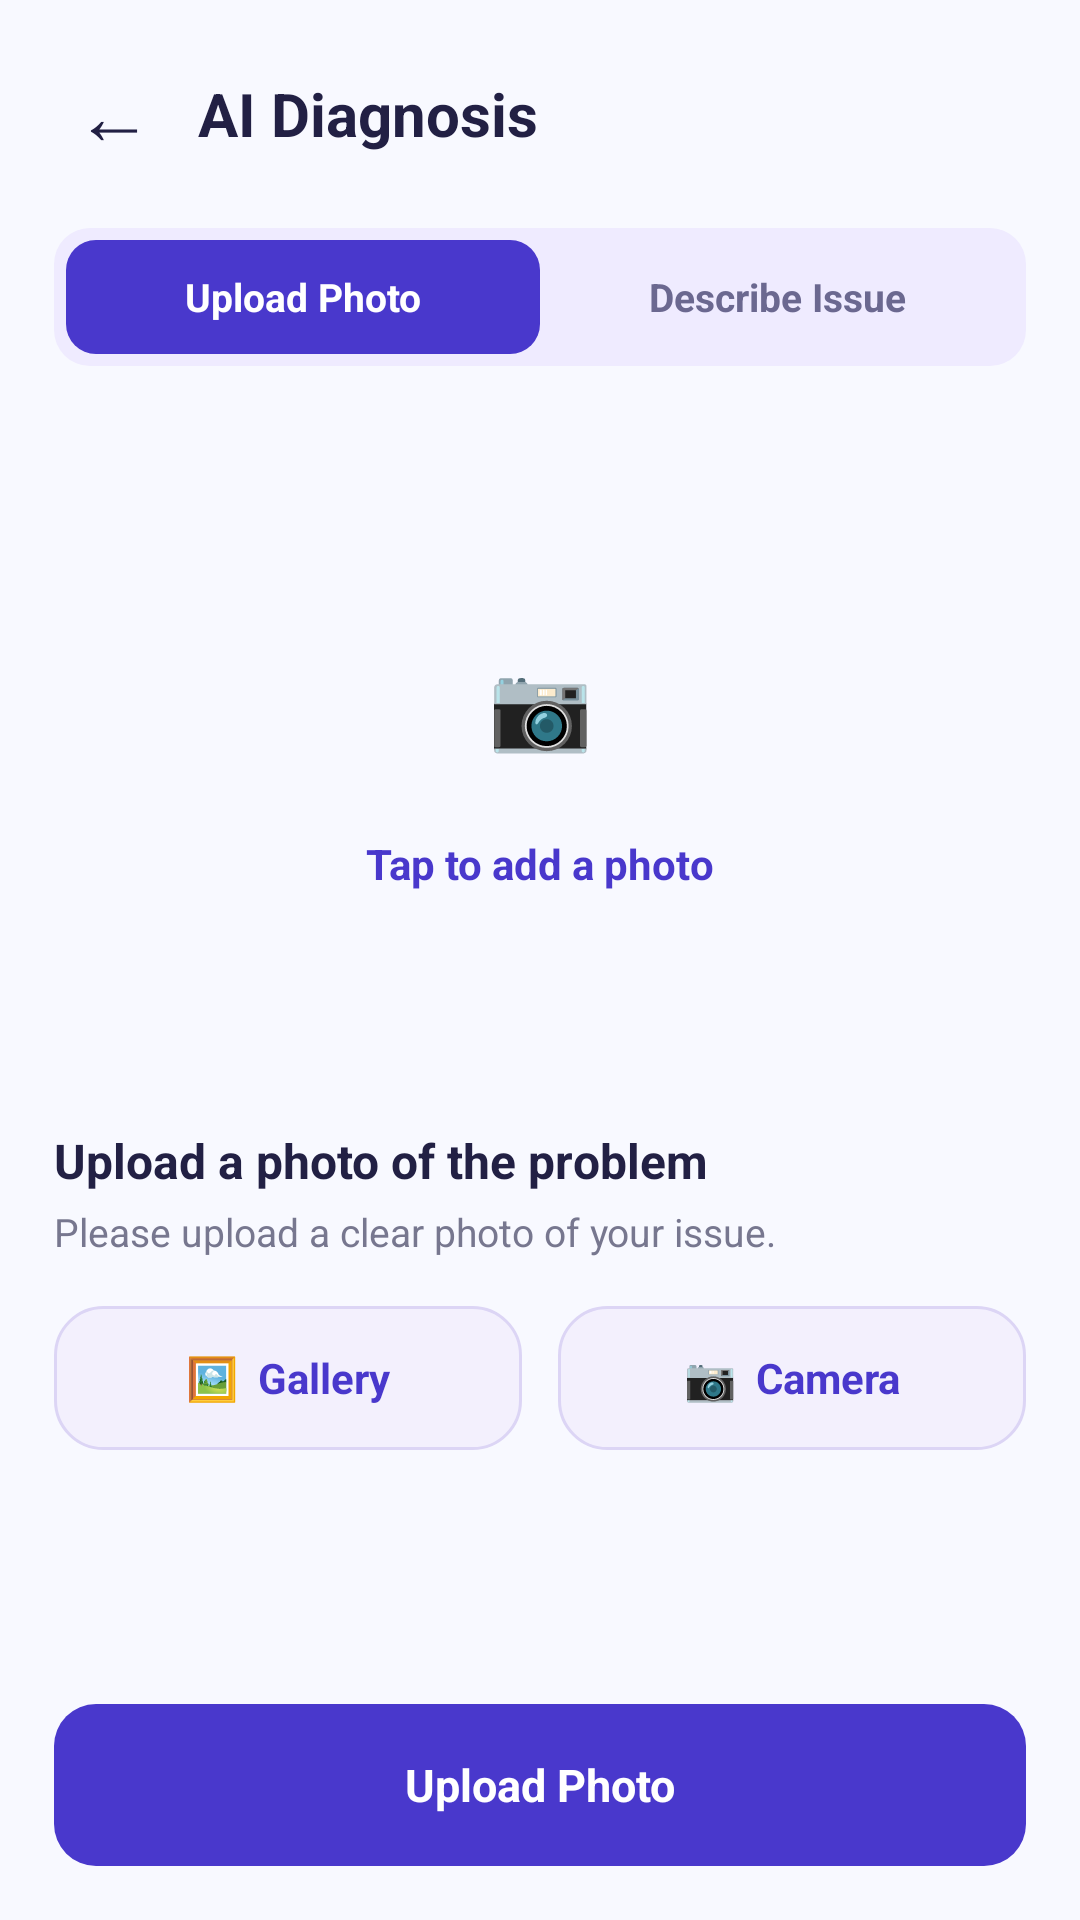

Produce the Android XML layout that renders to this screen, including the resource entries it uses.
<!-- AndroidManifest.xml: application theme Theme.FixoraAI -->
<!-- res/layout/aidiagnosisactivity.xml -->
<?xml version="1.0" encoding="utf-8"?>
<LinearLayout
    xmlns:android="http://schemas.android.com/apk/res/android"
    android:layout_width="match_parent"
    android:layout_height="match_parent"
    android:orientation="vertical"
    android:background="#F8F9FF">

    
    <LinearLayout
        android:layout_width="match_parent"
        android:layout_height="wrap_content"
        android:orientation="horizontal"
        android:gravity="center_vertical"
        android:padding="18dp">

        <TextView
            android:id="@+id/btnBack"
            android:layout_width="40dp"
            android:layout_height="40dp"
            android:gravity="center"
            android:text="←"
            android:textColor="#222044"
            android:textSize="26sp"
            android:clickable="true"
            android:focusable="true"
            android:contentDescription="Back" />

        <TextView
            android:layout_width="wrap_content"
            android:layout_height="wrap_content"
            android:layout_marginStart="8dp"
            android:text="AI Diagnosis"
            android:textColor="#222044"
            android:textSize="20sp"
            android:textStyle="bold" />
    </LinearLayout>

    <ScrollView
        android:layout_width="match_parent"
        android:layout_height="0dp"
        android:layout_weight="1"
        android:scrollbars="none">

        <LinearLayout
            android:layout_width="match_parent"
            android:layout_height="wrap_content"
            android:orientation="vertical"
            android:paddingStart="18dp"
            android:paddingEnd="18dp"
            android:paddingBottom="10dp">

            
            <LinearLayout
                android:layout_width="match_parent"
                android:layout_height="46dp"
                android:background="@drawable/bg_tab_container"
                android:orientation="horizontal"
                android:padding="4dp">

                <TextView
                    android:id="@+id/tabUpload"
                    android:layout_width="0dp"
                    android:layout_height="match_parent"
                    android:layout_weight="1"
                    android:background="@drawable/bg_tab_active"
                    android:gravity="center"
                    android:text="Upload Photo"
                    android:textColor="#FFFFFF"
                    android:textSize="13sp"
                    android:textStyle="bold"
                    android:clickable="true"
                    android:focusable="true" />

                <TextView
                    android:id="@+id/tabDescribe"
                    android:layout_width="0dp"
                    android:layout_height="match_parent"
                    android:layout_weight="1"
                    android:gravity="center"
                    android:text="Describe Issue"
                    android:textColor="#6B6890"
                    android:textSize="13sp"
                    android:textStyle="bold"
                    android:clickable="true"
                    android:focusable="true" />
            </LinearLayout>

            
            <LinearLayout
                android:id="@+id/panelUpload"
                android:layout_width="match_parent"
                android:layout_height="wrap_content"
                android:orientation="vertical">

                <FrameLayout
                    android:id="@+id/photoBox"
                    android:layout_width="match_parent"
                    android:layout_height="220dp"
                    android:layout_marginTop="18dp"
                    android:background="@drawable/bg_photo_box"
                    android:padding="3dp"
                    android:clickable="true"
                    android:focusable="true">

                    <LinearLayout
                        android:id="@+id/llPlaceholder"
                        android:layout_width="match_parent"
                        android:layout_height="match_parent"
                        android:gravity="center"
                        android:orientation="vertical">

                        <TextView
                            android:layout_width="64dp"
                            android:layout_height="64dp"
                            android:background="@drawable/bg_icon_circle"
                            android:gravity="center"
                            android:text="📷"
                            android:textSize="28sp" />

                        <TextView
                            android:layout_width="wrap_content"
                            android:layout_height="wrap_content"
                            android:layout_marginTop="12dp"
                            android:text="Tap to add a photo"
                            android:textColor="#4938CC"
                            android:textSize="14sp"
                            android:textStyle="bold" />
                    </LinearLayout>

                    <ImageView
                        android:id="@+id/ivPhoto"
                        android:layout_width="match_parent"
                        android:layout_height="match_parent"
                        android:scaleType="centerCrop"
                        android:visibility="gone"
                        android:contentDescription="Selected photo" />
                </FrameLayout>

                <TextView
                    android:id="@+id/tvPhotoTitle"
                    android:layout_width="match_parent"
                    android:layout_height="wrap_content"
                    android:layout_marginTop="16dp"
                    android:text="Upload a photo of the problem"
                    android:textColor="#222044"
                    android:textSize="16sp"
                    android:textStyle="bold" />

                <TextView
                    android:layout_width="match_parent"
                    android:layout_height="wrap_content"
                    android:layout_marginTop="4dp"
                    android:text="Please upload a clear photo of your issue."
                    android:textColor="#77778F"
                    android:textSize="13sp" />

                
                <LinearLayout
                    android:layout_width="match_parent"
                    android:layout_height="wrap_content"
                    android:layout_marginTop="16dp"
                    android:orientation="horizontal">

                    <TextView
                        android:id="@+id/btnGallery"
                        android:layout_width="0dp"
                        android:layout_height="48dp"
                        android:layout_weight="1"
                        android:layout_marginEnd="6dp"
                        android:background="@drawable/bg_service_card"
                        android:gravity="center"
                        android:text="🖼  Gallery"
                        android:textColor="#4938CC"
                        android:textSize="14sp"
                        android:textStyle="bold"
                        android:clickable="true"
                        android:focusable="true" />

                    <TextView
                        android:id="@+id/btnCamera"
                        android:layout_width="0dp"
                        android:layout_height="48dp"
                        android:layout_weight="1"
                        android:layout_marginStart="6dp"
                        android:background="@drawable/bg_service_card"
                        android:gravity="center"
                        android:text="📷  Camera"
                        android:textColor="#4938CC"
                        android:textSize="14sp"
                        android:textStyle="bold"
                        android:clickable="true"
                        android:focusable="true" />
                </LinearLayout>
            </LinearLayout>

            
            <LinearLayout
                android:id="@+id/panelDescribe"
                android:layout_width="match_parent"
                android:layout_height="wrap_content"
                android:orientation="vertical"
                android:visibility="gone">

                <TextView
                    android:layout_width="match_parent"
                    android:layout_height="wrap_content"
                    android:layout_marginTop="18dp"
                    android:text="Describe your problem"
                    android:textColor="#222044"
                    android:textSize="16sp"
                    android:textStyle="bold" />

                <TextView
                    android:layout_width="match_parent"
                    android:layout_height="wrap_content"
                    android:layout_marginTop="4dp"
                    android:text="Tell us what is wrong, in as much detail as you can."
                    android:textColor="#77778F"
                    android:textSize="13sp" />

                <EditText
                    android:id="@+id/etDescribe"
                    android:layout_width="match_parent"
                    android:layout_height="170dp"
                    android:layout_marginTop="14dp"
                    android:background="@drawable/bg_search"
                    android:gravity="top|start"
                    android:hint="e.g. My fridge is not cooling and makes a loud noise..."
                    android:inputType="textMultiLine|textCapSentences"
                    android:padding="14dp"
                    android:textColor="#222044"
                    android:textColorHint="#88889D"
                    android:textSize="14sp" />
            </LinearLayout>

        </LinearLayout>
    </ScrollView>

    
    <TextView
        android:id="@+id/btnSubmit"
        android:layout_width="match_parent"
        android:layout_height="54dp"
        android:layout_marginStart="18dp"
        android:layout_marginEnd="18dp"
        android:layout_marginTop="8dp"
        android:layout_marginBottom="18dp"
        android:background="@drawable/bg_primary_button"
        android:gravity="center"
        android:text="Upload Photo"
        android:textColor="#FFFFFF"
        android:textSize="15sp"
        android:textStyle="bold"
        android:clickable="true"
        android:focusable="true" />

</LinearLayout>
<!-- resources referenced by this layout -->
<resources>
  <!-- drawable bg_icon_circle (drawable) -->
  <?xml version="1.0" encoding="utf-8"?>
  <selector xmlns:android="http://schemas.android.com/apk/res/android">
  
      <shape xmlns:android="http://schemas.android.com/apk/res/android"
          android:shape="oval">
          <solid android:color="#E9E5FF" />
      </shape>
  
  </selector>
  <!-- drawable bg_photo_box (drawable) -->
  <?xml version="1.0" encoding="utf-8"?>
  <selector xmlns:android="http://schemas.android.com/apk/res/android">
  
      <shape xmlns:android="http://schemas.android.com/apk/res/android"
          android:shape="rectangle">
          <solid android:color="#FFFFFF" />
          <corners android:radius="16dp" />
          <stroke
              android:width="2dp"
              android:color="#B9B1F0"
              android:dashWidth="8dp"
              android:dashGap="6dp" />
      </shape>
  
  </selector>
  <!-- drawable bg_primary_button (drawable) -->
  <?xml version="1.0" encoding="utf-8"?>
  <shape xmlns:android="http://schemas.android.com/apk/res/android"
      android:shape="rectangle">
      <solid android:color="#4938CC" />
      <corners android:radius="14dp" />
  </shape>
  <!-- drawable bg_search (drawable) -->
  <?xml version="1.0" encoding="utf-8"?>
  <selector xmlns:android="http://schemas.android.com/apk/res/android">
  
      <shape xmlns:android="http://schemas.android.com/apk/res/android">
          <solid android:color="#FFFFFF"/>
          <corners android:radius="24dp"/>
          <stroke android:width="1dp" android:color="#DDDEEB"/>
      </shape>
  
  
  
  </selector>
  <!-- drawable bg_service_card (drawable) -->
  <?xml version="1.0" encoding="utf-8"?>
  <shape xmlns:android="http://schemas.android.com/apk/res/android"
      android:shape="rectangle">
      <solid android:color="#F3F0FD" />
      <corners android:radius="16dp" />
      <stroke
          android:width="1dp"
          android:color="#DCD5F5" />
  </shape>
  <!-- drawable bg_tab_active (drawable) -->
  <?xml version="1.0" encoding="utf-8"?>
  <shape xmlns:android="http://schemas.android.com/apk/res/android"
      android:shape="rectangle">
      <solid android:color="#4938CC" />
      <corners android:radius="10dp" />
  </shape>
  <!-- drawable bg_tab_container (drawable) -->
  <?xml version="1.0" encoding="utf-8"?>
  <shape xmlns:android="http://schemas.android.com/apk/res/android"
      android:shape="rectangle">
      <solid android:color="#EFEBFF" />
      <corners android:radius="12dp" />
  </shape>
  <style name="Theme.FixoraAI" parent="Base.Theme.FixoraAI" />
  <style name="Base.Theme.FixoraAI" parent="Theme.Material3.DayNight.NoActionBar">
          
          
      </style>
</resources>
